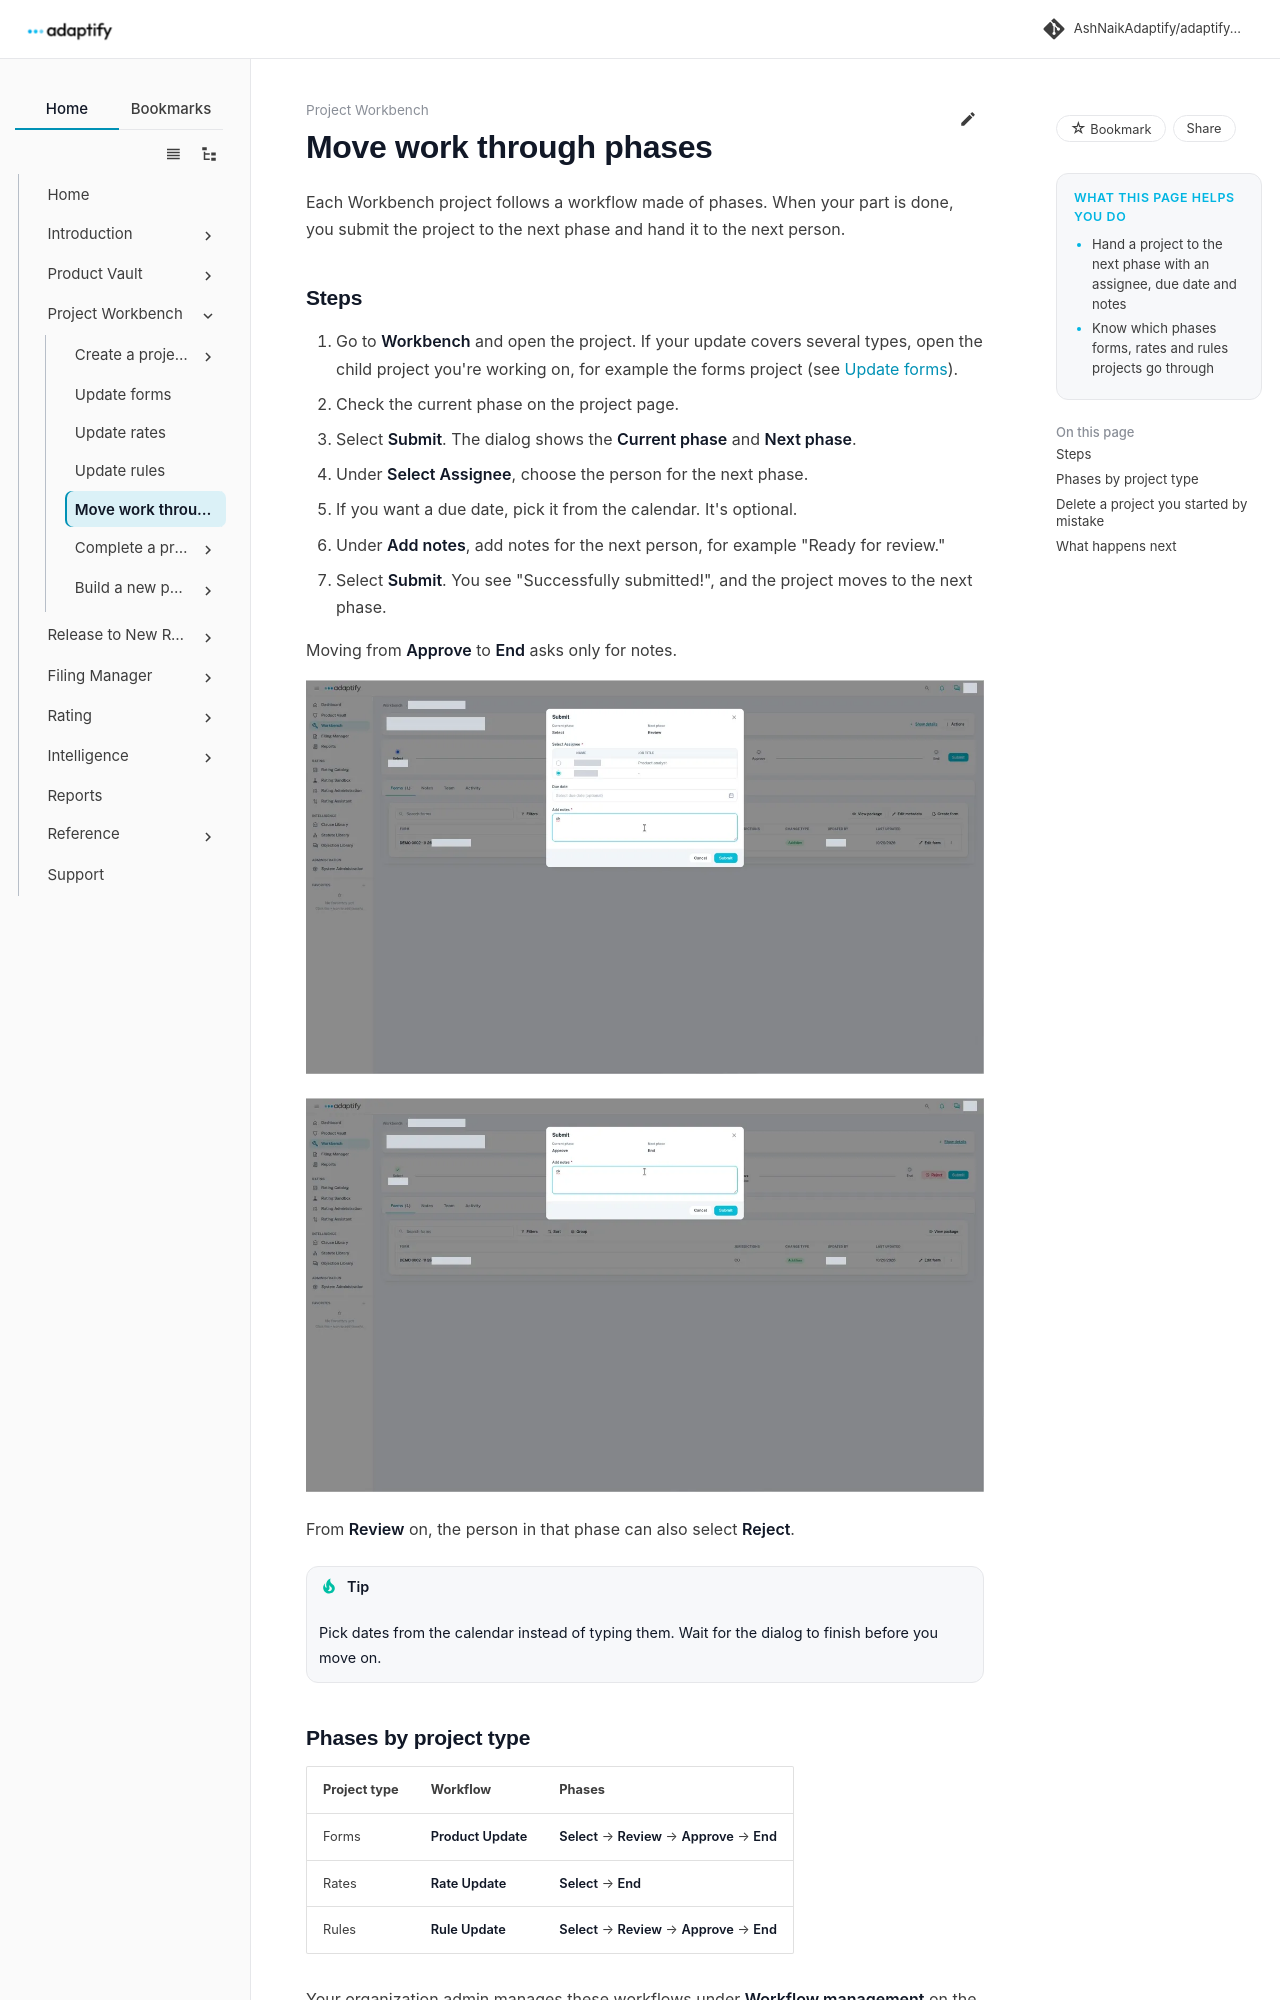

repository: AshNaikAdaptify/adaptify-docs · page: workbench/phases/index.html · generator: mkdocs

---
title: Move work through phases
audience: external
goals:
  - Hand a project to the next phase with an assignee, due date and notes
  - Know which phases forms, rates and rules projects go through
video: ""
---

# Move work through phases

Each Workbench project follows a workflow made of phases. When your part is done, you submit the project to the next phase and hand it to the next person.

## Steps

1. Go to **Workbench** and open the project. If your update covers several types, open the child project you're working on, for example the forms project (see [Update forms](update-forms.md)).
2. Check the current phase on the project page.
3. Select **Submit**. The dialog shows the **Current phase** and **Next phase**.
4. Under **Select Assignee**, choose the person for the next phase.
5. If you want a due date, pick it from the calendar. It's optional.
6. Under **Add notes**, add notes for the next person, for example "Ready for review."
7. Select **Submit**. You see "Successfully submitted!", and the project moves to the next phase.

Moving from **Approve** to **End** asks only for notes.

![Submit dialog: Current phase, Next phase, Select Assignee, Due date and Add notes](../assets/workbench/submit-dialog-assignee-notes.webp)

![Submit dialog from Approve to End: Add notes only](../assets/workbench/submit-dialog-notes-only.webp)

From **Review** on, the person in that phase can also select **Reject**.

!!! tip
    Pick dates from the calendar instead of typing them. Wait for the dialog to finish before you move on.
